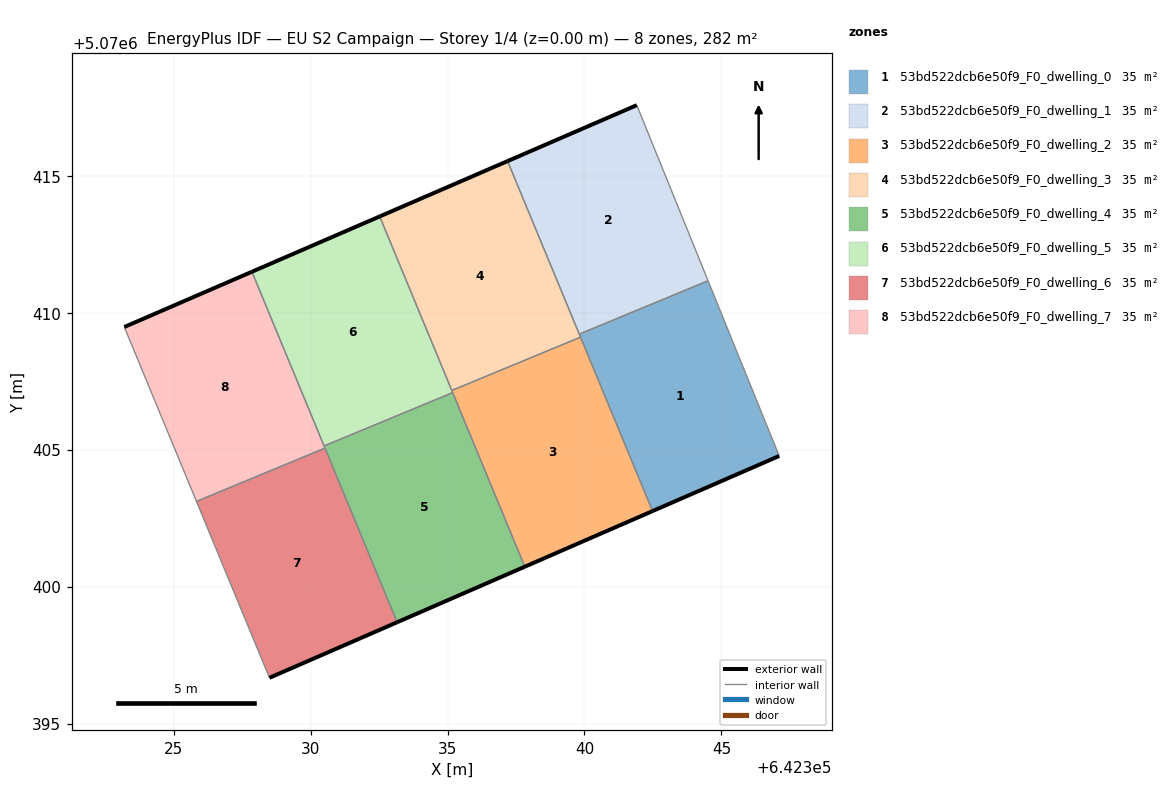
=== STOREY PLAN SPEC (per zone: floor XY polygon, exterior-wall plan segments, windows/doors) ===
zone 1: 53bd522dcb6e50f9_F0_dwelling_0  (35.2 m²)
  floor: (642347.11, 5070404.77) (642344.51, 5070411.17) (642339.81, 5070409.22) (642342.49, 5070402.76)
  exterior wall: (642347.11, 5070404.77) – (642342.49, 5070402.76)  [5.0 m]
  interior walls: 4
zone 2: 53bd522dcb6e50f9_F0_dwelling_1  (35.2 m²)
  floor: (642344.51, 5070411.17) (642341.91, 5070417.58) (642337.19, 5070415.54) (642339.81, 5070409.22)
  exterior wall: (642337.19, 5070415.54) – (642341.91, 5070417.58)  [5.1 m]
  interior walls: 3
zone 3: 53bd522dcb6e50f9_F0_dwelling_2  (35.2 m²)
  floor: (642342.49, 5070402.76) (642339.86, 5070409.11) (642335.16, 5070407.16) (642337.82, 5070400.73)
  exterior wall: (642342.49, 5070402.76) – (642337.82, 5070400.73)  [5.1 m]
  interior walls: 4
zone 4: 53bd522dcb6e50f9_F0_dwelling_3  (35.2 m²)
  floor: (642339.86, 5070409.11) (642337.19, 5070415.54) (642332.52, 5070413.52) (642335.16, 5070407.16)
  exterior wall: (642332.52, 5070413.52) – (642337.19, 5070415.54)  [5.1 m]
  interior walls: 4
zone 5: 53bd522dcb6e50f9_F0_dwelling_4  (35.2 m²)
  floor: (642337.82, 5070400.73) (642335.19, 5070407.09) (642330.49, 5070405.14) (642333.16, 5070398.70)
  exterior wall: (642337.82, 5070400.73) – (642333.16, 5070398.70)  [5.1 m]
  interior walls: 4
zone 6: 53bd522dcb6e50f9_F0_dwelling_5  (35.2 m²)
  floor: (642335.19, 5070407.09) (642332.52, 5070413.52) (642327.86, 5070411.50) (642330.49, 5070405.14)
  exterior wall: (642327.86, 5070411.50) – (642332.52, 5070413.52)  [5.1 m]
  interior walls: 4
zone 7: 53bd522dcb6e50f9_F0_dwelling_6  (35.2 m²)
  floor: (642333.16, 5070398.70) (642330.52, 5070405.06) (642325.83, 5070403.11) (642328.50, 5070396.67)
  exterior wall: (642333.16, 5070398.70) – (642328.50, 5070396.67)  [5.1 m]
  interior walls: 3
zone 8: 53bd522dcb6e50f9_F0_dwelling_7  (35.2 m²)
  floor: (642330.52, 5070405.06) (642327.86, 5070411.50) (642323.20, 5070409.48) (642325.83, 5070403.11)
  exterior wall: (642323.20, 5070409.48) – (642327.86, 5070411.50)  [5.1 m]
  interior walls: 4

=== DERIVED (storey summary) ===
Building: EU S2 Campaign
Storey: 1 of 4  (floor level z = 0.00 m)
Storey gross floor area: 281.6 m²
Zones on this storey: 8
  - 53bd522dcb6e50f9_F0_dwelling_0: floor 35.2 m²; exterior wall 5.0 m (15.1 m²); WWR 0.0%
  - 53bd522dcb6e50f9_F0_dwelling_1: floor 35.2 m²; exterior wall 5.1 m (15.4 m²); WWR 0.0%
  - 53bd522dcb6e50f9_F0_dwelling_2: floor 35.2 m²; exterior wall 5.1 m (15.3 m²); WWR 0.0%
  - 53bd522dcb6e50f9_F0_dwelling_3: floor 35.2 m²; exterior wall 5.1 m (15.3 m²); WWR 0.0%
  - 53bd522dcb6e50f9_F0_dwelling_4: floor 35.2 m²; exterior wall 5.1 m (15.3 m²); WWR 0.0%
  - 53bd522dcb6e50f9_F0_dwelling_5: floor 35.2 m²; exterior wall 5.1 m (15.3 m²); WWR 0.0%
  - 53bd522dcb6e50f9_F0_dwelling_6: floor 35.2 m²; exterior wall 5.1 m (15.3 m²); WWR 0.0%
  - 53bd522dcb6e50f9_F0_dwelling_7: floor 35.2 m²; exterior wall 5.1 m (15.2 m²); WWR 0.0%
Zone adjacency (shared interzone walls):
  - 53bd522dcb6e50f9_F0_dwelling_0 ↔ 53bd522dcb6e50f9_F0_dwelling_1
  - 53bd522dcb6e50f9_F0_dwelling_0 ↔ 53bd522dcb6e50f9_F0_dwelling_2
  - 53bd522dcb6e50f9_F0_dwelling_0 ↔ 53bd522dcb6e50f9_F0_dwelling_3
  - 53bd522dcb6e50f9_F0_dwelling_1 ↔ 53bd522dcb6e50f9_F0_dwelling_3
  - 53bd522dcb6e50f9_F0_dwelling_2 ↔ 53bd522dcb6e50f9_F0_dwelling_3
  - 53bd522dcb6e50f9_F0_dwelling_2 ↔ 53bd522dcb6e50f9_F0_dwelling_4
  - 53bd522dcb6e50f9_F0_dwelling_2 ↔ 53bd522dcb6e50f9_F0_dwelling_5
  - 53bd522dcb6e50f9_F0_dwelling_3 ↔ 53bd522dcb6e50f9_F0_dwelling_5
  - 53bd522dcb6e50f9_F0_dwelling_4 ↔ 53bd522dcb6e50f9_F0_dwelling_5
  - 53bd522dcb6e50f9_F0_dwelling_4 ↔ 53bd522dcb6e50f9_F0_dwelling_6
  - 53bd522dcb6e50f9_F0_dwelling_4 ↔ 53bd522dcb6e50f9_F0_dwelling_7
  - 53bd522dcb6e50f9_F0_dwelling_5 ↔ 53bd522dcb6e50f9_F0_dwelling_7
  - 53bd522dcb6e50f9_F0_dwelling_6 ↔ 53bd522dcb6e50f9_F0_dwelling_7